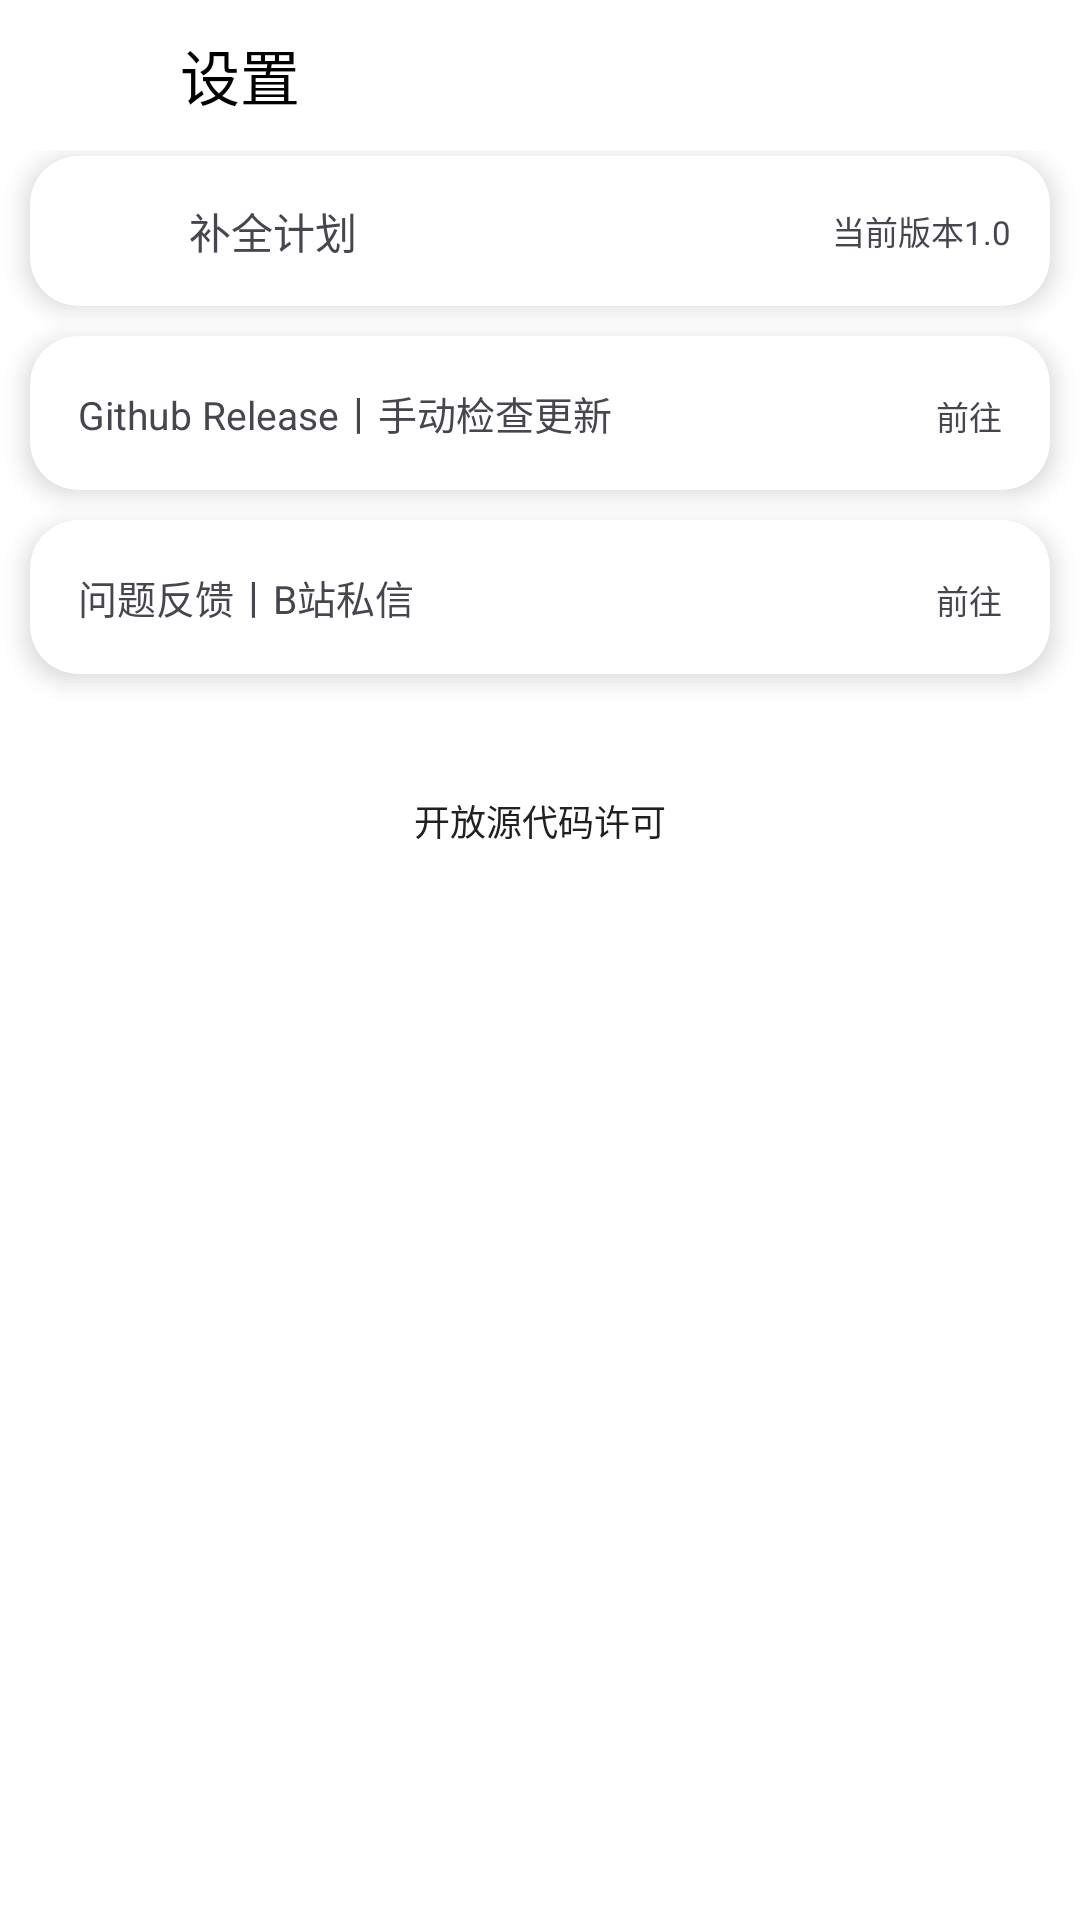

Here is an Android app screen rendered from its layout file. Give the layout XML and the strings, colors and styles it references.
<!-- AndroidManifest.xml: application theme BASIC_ACTIVITY_NO_BAR -->
<!-- res/layout/activity_settings.xml -->
<androidx.coordinatorlayout.widget.CoordinatorLayout
    xmlns:android="http://schemas.android.com/apk/res/android"
    xmlns:app="http://schemas.android.com/apk/res-auto"
    xmlns:tools="http://schemas.android.com/tools"
    android:id="@+id/activity_about"
    android:layout_width="match_parent"
    android:layout_height="match_parent"
    android:fitsSystemWindows="false"
    android:background="@color/Background"
    tools:ignore="HardcodedText"
    tools:context=".SettingsActivity">
    
    <com.google.android.material.appbar.AppBarLayout
        android:layout_width="match_parent"
        android:layout_height="wrap_content"
        android:background="@color/HeadBackground"
        android:outlineSpotShadowColor="@color/HeadText"
        app:liftOnScrollColor="@color/HeadBackground"
        android:outlineAmbientShadowColor="@color/HeadText">
        <androidx.appcompat.widget.Toolbar
            android:id="@+id/toolbar1"
            android:layout_width="match_parent"
            android:layout_height="50dp"
            android:background="@android:color/transparent"
            app:contentInsetStart="0dp"
            android:elevation="1dp">
            
            <LinearLayout
                android:layout_width="match_parent"
                android:layout_height="match_parent"
                android:orientation="horizontal">
                <ImageButton
                    android:id="@+id/buttonExit"
                    android:layout_width="50dp"
                    android:layout_height="match_parent"
                    android:layout_gravity="start|center"
                    android:layout_marginStart="5dp"
                    android:background="?attr/selectableItemBackgroundBorderless"
                    android:contentDescription="退出"
                    android:padding="11dp"
                    android:scaleType="fitCenter"
                    android:src="@drawable/ic_go_back_2"/>
                <TextView
                    android:layout_width="wrap_content"
                    android:layout_height="match_parent"
                    android:layout_gravity="start|center"
                    android:gravity="center"
                    android:padding="5dp"
                    android:text="设置"
                    android:textColor="@color/HeadText"
                    android:textSize="20sp" />
            </LinearLayout>
        </androidx.appcompat.widget.Toolbar>
    </com.google.android.material.appbar.AppBarLayout>
    
    <androidx.core.widget.NestedScrollView
        android:layout_width="match_parent"
        android:layout_height="match_parent"
        app:layout_behavior="@string/appbar_scrolling_view_behavior">
        <LinearLayout
            android:layout_width="match_parent"
            android:layout_height="wrap_content"
            android:orientation="vertical">
            
            <androidx.cardview.widget.CardView
                android:layout_width="match_parent"
                android:layout_marginStart="10dp"
                android:layout_marginEnd="10dp"
                android:layout_marginBottom="5dp"
                android:layout_marginTop="2dp"
                android:layout_height="match_parent"
                app:cardCornerRadius="16dp"
                app:cardElevation="5dp">
                <LinearLayout
                    android:layout_width="match_parent"
                    android:layout_height="match_parent"
                    android:orientation="horizontal">
                    <ImageView
                        android:layout_width="50dp"
                        android:layout_height="50dp"
                        android:src="@drawable/ic_launcher_foreground"
                        />
                    <LinearLayout
                        android:layout_width="match_parent"
                        android:layout_height="match_parent"
                        android:orientation="horizontal"
                        android:layout_margin="3dp">
                        <TextView
                            android:layout_width="wrap_content"
                            android:layout_height="wrap_content"
                            android:layout_gravity="center"
                            android:text="补全计划"
                            android:layout_weight="0"/>
                        <View
                            android:layout_width="match_parent"
                            android:layout_height="1dp"
                            android:layout_weight="1"/>
                        <TextView
                            android:id="@+id/version"
                            android:layout_width="wrap_content"
                            android:layout_height="wrap_content"
                            android:layout_gravity="center"
                            android:layout_marginEnd="10dp"
                            android:textSize="11sp"
                            android:text="当前版本1.0"
                            android:layout_weight="0"/>

                    </LinearLayout>
                </LinearLayout>
            </androidx.cardview.widget.CardView>
            
            <androidx.cardview.widget.CardView
                android:layout_width="match_parent"
                android:layout_height="wrap_content"
                app:cardCornerRadius="16dp"
                app:cardElevation="5dp"
                android:layout_marginBottom="10dp"
                android:layout_marginTop="5dp"
                android:layout_marginStart="10dp"
                android:layout_marginEnd="10dp">
                <LinearLayout
                    android:layout_width="match_parent"
                    android:layout_height="wrap_content"
                    android:orientation="horizontal">
                    <TextView
                        android:layout_width="wrap_content"
                        android:layout_height="wrap_content"
                        android:padding="16dp"
                        android:text="Github Release丨手动检查更新"
                        android:textSize="13sp"
                        android:layout_weight="0"/>
                    <View
                        android:layout_width="match_parent"
                        android:layout_height="1dp"
                        android:layout_weight="1"/>
                    <TextView
                        android:id="@+id/buttonGoGithubRelease"
                        android:layout_width="wrap_content"
                        android:layout_height="wrap_content"
                        android:padding="16dp"
                        android:text="前往"
                        android:textSize="11sp"
                        android:layout_weight="0"/>
                </LinearLayout>


            </androidx.cardview.widget.CardView>
            
            <androidx.cardview.widget.CardView
                android:layout_width="match_parent"
                android:layout_height="wrap_content"
                android:layout_marginStart="10dp"
                android:layout_marginEnd="10dp"
                android:layout_marginBottom="10dp"
                app:cardCornerRadius="16dp"
                app:cardElevation="5dp">
                <LinearLayout
                    android:layout_width="match_parent"
                    android:layout_height="wrap_content"
                    android:orientation="horizontal">
                    <TextView
                        android:layout_width="wrap_content"
                        android:layout_height="wrap_content"
                        android:layout_weight="0"
                        android:padding="16dp"
                        android:text="问题反馈丨B站私信"
                        android:textSize="13sp" />
                    <View
                        android:layout_width="match_parent"
                        android:layout_height="1dp"
                        android:layout_weight="1" />
                    <TextView
                        android:id="@+id/buttonReportIssue"
                        android:layout_width="wrap_content"
                        android:layout_height="wrap_content"
                        android:layout_weight="0"
                        android:padding="16dp"
                        android:text="前往"
                        android:textSize="11sp" />
                </LinearLayout>
            </androidx.cardview.widget.CardView>
            
            <TextView
                android:id="@+id/openSourceLicense"
                android:layout_width="wrap_content"
                android:layout_height="wrap_content"
                android:layout_marginTop="30dp"
                android:layout_gravity="center"
                android:clickable="true"
                android:text="开放源代码许可"
                android:textColor="@color/Text2"
                android:textSize="12sp" />



        </LinearLayout>
    </androidx.core.widget.NestedScrollView>
</androidx.coordinatorlayout.widget.CoordinatorLayout>
<!-- resources referenced by this layout -->
<resources>
  <color name="Background">#FFFFFF</color>
  <color name="HeadBackground">#FFFFFF</color>
  <color name="HeadText">#000000</color>
  <color name="Text2">#212121</color>
  <style name="BASIC_ACTIVITY_NO_BAR" parent="Theme.Material3.DayNight.NoActionBar">
          <item name="android:windowDrawsSystemBarBackgrounds">true</item>
          <item name="android:fitsSystemWindows">false</item>
          <item name="android:statusBarColor">@android:color/transparent</item>
      </style>
</resources>
